pico-8 play session: mixed d-pad (fixed 12-tick cycle), after a click and taps of 🅾, ❎, 🅾+❎, 🅾 in the second before t = 0

[t = 2 s] mixed d-pad (1.2s cycle ×~1): → ← ↑ ↓ + 🅾/❎ taps, ~2s
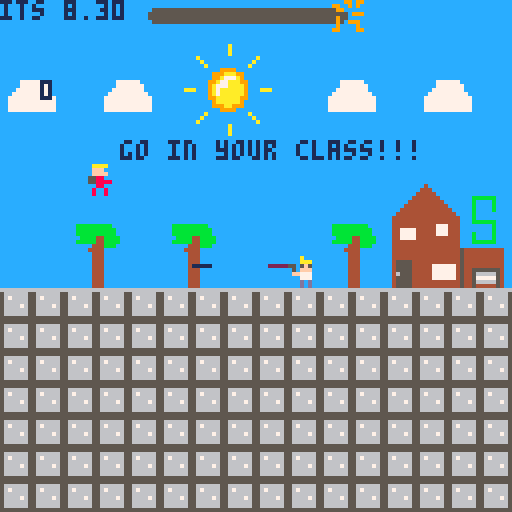

pico-8 cartridge
version 43
__lua__
function _init()
	tme = 1
	sa = 200
	wegner = 49
	laser = 65
	angle = 0.5
	power = 1
	cannon_x = 60
	cannon_y = 66
	shots = {}
	hit = 0
	won = 0 --gewonnen?
-- game over = 139


 player={
     x=1,
     y=59,
     f=33,
     dx=0,
     dy=0,
     max_dx=4,
     max_dy=4,
     acc=0.5,
     boost=4.5,
 }

 gravity=0.4
 friction=0.35
 
 zeit:init()
end

function _update()
  zeit:upd()

	-- winkel aendern
-- if btn(2) then
 -- angle -= 0.005
-- end
 
-- if btn(3) then
--  angle += 0.005
-- end
 
 if player.x > 98 then
 	won = 1
 end
	--schuss
	if tme > 4 then
 	tme = 0
 end
 
 if tme == 0 then
  fire_shot()
 end 
 
 tme = tme + 0.13
 
player.x = mid(0, player.x, 120)
player.y = mid(0, player.y, 120)
 
 
	upd_ply()
	
	-- alle projektile bewegen
 for i=#shots,1,-1 do
  local s = shots[i]
  s.x += s.vx
  s.y += s.vy

		--check ob getroffen
		local bullet = { x=s.x, y=s.y }
		local enemy = { x=player.x, y=player.y, w=8, h=8 }
		if collision( bullet, enemy ) then
			hit=1             
		end
		
  -- loeschen, wenn ausserhalb des screens
  if s.x < 0 or s.x > 127 or s.y > 127 then
   deli(shots, i)
  end
 end
end

function _draw()
 ss_menu()
	cls(12)
	if won == 0 then
	if hit == 0 then
	map()
	drw_ply()
	spr(wegner,72,64)
	spr(laser,65,62)
	print(won,10,20)
	--laser-animation (?)
	if player.f > 40 then
	 player.f = 33
	end
	
	if laser > 76 then
	 laser = 65
	end
	
  --player animation
	if btn(1) then
 	player.f = player.f + 1
  --x = x + s   
 end 

 if btn(0) then
 	player.f = player.f + 1
  --x = x - s
 end
 
 

	--zeichne rrect
 drw_shot()
 
 	zeit:drw()
	
 --zeichne text  
	print("its 8.30",0,o,1) 
	print("go in your class!!!",30,35,1)	
--	print("hit: "..hit,10,40,2)
 end
 if hit == 1 then
 print("game over",45,60,8)
 end
 end
 if won == 1 then
 print("you are in your class",25,60,10)
 end
end
 
 

 

-->8


function upd_ply()
 player.dy+=gravity
 player.dx*=friction

 --controls
 if (btn(0)) then player.dx-=player.acc end -- left
 if (btn(1)) then player.dx+=player.acc end -- right
 if (btnp(5)) then player.dy-=player.boost end -- x

 --limit left/right speed
 player.dx=mid(-player.max_dx,player.dx,player.max_dx)
 --limit fall speed
 if (player.dy>0) then
     player.dy=mid(-player.max_dy,player.dy,player.max_dy)
 end

 --apply dx and dy to player position
 player.x+=player.dx
 player.y+=player.dy

 --simple ground collision
 if (player.y>64) then player.y=64 player.dy=0 end

 --if run off screen warp to other side
-- if (player.x>128) then player.x=-8 end
-- if (player.x<-8) then player.x=128 end
end

function drw_ply()
 spr(player.f,player.x,player.y)

 --ground
-- rectfill(0,118,127,127,13)

 --display info
 --print("dx= "..player.dx)
 --print("dy= "..player.dy)
end
-->8
shoot = {
	angle = 0.9,
	power = 0.7,
	x = 55,
	y = 64,
	gravity = 0.1,
	}
	
function fire_shot()
 local muzzle_len = 0
 local muzzle_x = cannon_x + cos(angle) * muzzle_len
 local muzzle_y = cannon_y - sin(angle) * muzzle_len
 local speed = power * 3

 add(shots, {
  x = muzzle_x,
  y = muzzle_y,
  vx = cos(angle) * speed,
  vy = -sin(angle) * speed
 })
end

function drw_shot()
	local barrel_len = 12
 local bx = cannon_x + cos(angle) * barrel_len
 local by = cannon_y - sin(angle) * barrel_len
 --line(cannon_x, cannon_y, bx, by, 7)
 -- alle projektile zeichnen
	for s in all(shots) do	
	
	rrect( s.x, s.y, 5, 1 )
 end
end
-->8
   --collision
function collision(p,r)
	if  p.x >= r.x
	and p.x <= r.x+r.w
	and p.y >= r.y 
	and p.y <= r.y+r.h then   
		return true
	else
		return false
	end
end

-->8
--zeit
zeit = {
	farbe1 = 5,
	farbe2 = 8,
	ztst = 6, --startzeit
	zt = 0,
	ztstb = 100, --zeit startbreite 
	zta = 0, --zeitanteil
	sprts = {1,2,3,4}, --sprites
	x = 37,
	y = 0,
	br = 100,
	
	frm = 1,
	zta = 1,
	
	init = function(s)
		s.zt = s.ztst
		s.farbe = s.farbe1
	end,
	
	upd = function(s)
		s.zt = s.zt-1/30
		s.frm = 1
		s.br = s.ztstb*s.zta
		s.zta = s.zt/s.ztst
		s.frm = flr(s.zt*5)%(#s.sprts-1)+1
		if s.zta <= 0 then
			s.zta = 0
			s.zt = 0
			s.frm = #s.sprts 
		end 
		if s.zta <= 0.2 then
			s.farbe = s.farbe2
		end 
	end,
	
	drw = function(s)
		rrectfill(s.x,s.y+2,s.br,4,3,s.farbe)
		spr(s.sprts[s.frm],s.x+s.br-4,s.y)
	end
}
-->8
pl1 = { x=1, y=59, w=8, h=8 }
sa2 = { x=96, y=64, w=8, h=8 }


-->8
-- multi-cart helper
ss_done=false
function ss_finish(r)
 if ss_done then return end
 ss_done=true
 cartdata("surviving_sandwehen")
 dset(3,r)
 load("sursa.p8")
end

function ss_menu()
 if (btn(4) and btnp(5))
 or (btn(5) and btnp(4)) then
  cartdata("surviving_sandwehen")
  dset(3,0)
  load("sursa.p8")
 end
 ss_check_finish()
end

function ss_check_finish()
 if won==1 or win==1 or win==true then ss_finish(1) end
 if gameover==true then
  if time_left~=nil and time_left<=0 then ss_finish(1)
  else ss_finish(2) end
 end
 if coll~=nil and coll>0 then ss_finish(2) end
 if hit~=nil and hit==1 then ss_finish(2) end
 if failure==true then ss_finish(2) end
 if verloren==true then ss_finish(2) end
 if gamestate~=nil and gamestate==1 then
  if score~=nil and score>=10 then ss_finish(1)
  else ss_finish(2) end
 end
 if tuer~=nil and zeit~=nil and zeit.zt<=0 then ss_finish(1) end
 if punkte~=nil and punkte>=5 then ss_finish(1) end
 if justgo~=nil and t~=nil and t==0 then ss_finish(2) end
 if t~=nil and won~=nil and t==0 and won==0 then ss_finish(2) end
end
__gfx__
00000000000990999000990099000099008888000000000000000000000000000000000055555555666666660000000000000000000000000000000000000000
00000000990090909900900009009900089999800000000000000000000000000000000056666665566666650000000000000000000000000000000000000000
00700700099000000999900009009000890aa0980000000000000000000000000000000056766665567666650000000000000000000000000000000000000000
0007700000000999000000990990000089a00a9800000000000000000000000000000000566666655666666500000000000000000bbbb0000000000000000000
0007700009000000990009000000099089a00a980000000000000000000000000000000056666765566667650000000000000000b00000000000000000000000
00700700090099909090000009900099890aa0980000000000000000000000000000000056666665566666650000000000000000b00000000000000000000000
00000000090000900090900099009009089999800000000000000000000000000000000056666665566666650000000000000000b00000000000000000000000
000000009900009909000990000090000088880000000000000000000000000000000000555555555555555500000000000000000bb000000000000000000000
0000000000000000000000000000000000000000000000000000000000000000000000000000000000000000000000000000000000bbb0000000000000000000
000000000000000000000000000000000000000000000000000000000000000000000000000000000000000000000000000000000000bb000000000000000000
0000000000000000000000000000000000000000000000000000000000000000000000000000000000000000000000000000000000000b000000000000000000
00000000000000000000000000000000000000000000000000000000000000000000000000000000000000000000000000000000bb0bbb000000000000000000
000000000000000000000000000000000000000000000000000000000000000000000000000000000000000000000000000000000bbb00000000000000000000
00000000000000000000000000000000000000000000000000000000000000000000000000000000000000000000000000000000000000000000000000000000
00000000000000000000000000000000000000000000000000000000000000000000000000000000000000000000000000000000000000000000000000000000
00000000000000000000000000000000000000000000000000000000000000000000000000000000000000000000000000044444444444444444444444444444
0000000000aaaa0000aaaa0000aaaa0000aaaa0000aaaa0000aaaa0000aaaa0000aaaa0000000000000000000000000000040000000000000000000000000004
0000000000fffc0000fffc0000fffc0000fffc0000fffc0000fffc0000fffc0000fffc0000000000000000000000000000040000000000000000000000000004
0000000000ffff0000ffff0000ffff0000ffff0000ffff0000ffff0000ffff0000ffff0000000000000000000000000000040000000000000000000000000004
00000000055880000558800005588000055880000558800005588000055880000558800000000000000000000000000000040000000000000000000000000004
00000000055888800558888005588880055888800558888005588880055888800558888000000000000007777770000000040000000000000000000000000004
00000000000880000008800000088000000880000008800000088000000880000008800000000000000007777777000000040000000000000000000000000004
00000000008008000008080000808000008008000008080000808000008008000080080000000000000077777777000000040000000000000000000000000004
00000000008008000008080000808000008008000008080000808000008008000080080000000000000777777777700000040000000000000000000000000004
00000000000a00000000000000000000000000000000000000000000000000000000000000000000007777777777770000040000000000000000000000000004
00000000000aaa000000000000000000000000000000000000000000000000000000000000000000007777777777770000040000000000000000000000000004
000000005505f5000000000000000000000000000000000000000000000000000000000000000000007777777777770000040000000000000000000000000004
00000000050fff000000000000000000000000000000000000000000000000000000000000000000007777777777770000060000000000000000000000000004
000000000ff777000000000000000000000000000000000000000000000000000000000000000000000000000000000000060000000000000000000000000004
00000000000777000000000000000000000000000000000000000000000000000000000000000000000000000000000000060000000000000000000000000004
00000000000d0d000000000000000000000000000000000000000000000000000000000000000000000000000000000000060000000000000000000000000004
00000000000d0d000000000000000000000000000000000000000000000000000000000000000000000000000000000000064444444444444444444444444444
00000000000000000000000000000000000000000000000000000000000000000000000000000000000000000000000000000000000000000000000000000000
00000000000000000000000000000000000000000000000000000000000000000000000000000000000000000000000000000000000000000000000000000000
00000000000000000000000000000000000000000000000000000000000000000000000000000000000000000000000000000000000000000000000000000000
00000000000000000000000000000000000000000000000000000000000000000000000000000000000000000000000000000000000000000000000000000000
0000000000222220005555500055555000bbbbb000bbbbb000bbbbb000bbbbb000bbbbb000bbbbb000bbbbb000bbbbb000bbbbb0000000000000000000000000
00000000000000000000000000000000000000000000000000000000000000000000000000000000000000000000000000000000000000000000000000000000
00000000000000000000000000000000000000000000000000000000000000000000000000000000000000000000000000000000000000000000000000000000
00000000000000000000000000000000000000000000000000000000000000000000000000000000000000000000000000000000000000000000000000000000
00000000000000000000000000000000000000000000000000000000000000000000000000000000000000000000000000000000000000000000000000000000
00000000000000000000000000000000000000000000000000000000000000000000000000000000000000000000000000000000000000000000000000000000
00000000000000000000000000000000000000000000000000000000000000000000000000000000000000000000000000000000000000000000000000000000
00000000000000000000000000000000000000000000000000000000000000000000000000000000000000000000000000000000000000000000000000000000
00000000000000000000000000000000000000000000000000000000000000000000000000000000000000000000000000000000000000000000000000000000
00000000000000000000000000000000000000000000000000000000000000000000000000000000000000000000000000000000000000000000000000000000
00000000000000000000000000000000000000000000000000000000000000000000000000000000000000000000000000000000000000000000000000000000
00000000000000000000000000000000000000000000000000000000000000000000000000000000000000000000000000000000000000000000000000000000
000000000000000000000000000000000000000000000000000000000000000000000000000bbbbbbbbb00000000000000000000000000000000000000000000
000000000000000000000000000000000000000000000000000000000000000000000000000bbbbbbbbbb0000000000000000000000000000000000000000000
000000000000000000000000000000000000000000000000000000000000000000000000000bbbbbbbbbb0000000000000000000000000000000000000000000
0000000000000000000000000000000000000000000000000000000000000000000000000000bbbb44bbbb000000000000000000000000000000000000000000
000000000000000000000000000000000000000000000000000000000000000000000000000bbbbb44bbbb000000000000000000000000000000000000000000
0000000000000000000000000000000000000000000000000000000000000000000000000000000444bbb0000000000000000000000000000000000000000000
00000000000000000000000000000000000000000000000000000000000000000000000000000044440000000000000000000000000000000000000000000000
00000000000000000000000000000000000000000000000000000000000000000000000000000004440000000000000000000000000000000000000000000000
00000000000000000000000000000000555555550000000000000000000000000000000000000004440000000000000000000000000000000000000000000000
000000000000000000000000000000005555bb550000000000000000000000000000000000000004440000000000000000000000000000000000000000000000
00000000000000000000000000000000555b55550000000000000000000000000000000000000004440000000000000000000000000000000000000000000000
00000000000000000000000000000000555b55550000000000000000000000000000000000000004440000000000000000000000000000000000000000000000
00000000000000000000000000000000555bbb550000000000000000000000000000000000000004440000000000000000000000000000000000000000000000
0000000000000000000000000000000055555b550000000000000000000000000000000000000004440000000000000000000000000000000000000000000000
0000000000000000000000000000000055555b550000000000000000000000000000000000000004440000000000000000000000000000000000000000000000
00000000000000000000000000000000555bb5550000000000000000000000000000000000000004440000000000000000000000000000000000000000000000
00000000000000000000000044444444444444444444444444444444000000000000000000000000000000000000000000000000000000000000000000000000
00000000000000000000000044444444444444444444444444444444000000000000000000000000000000000000000000000000000000000000000000000000
00000000000000000000000044444444444444444444444444444444000000000000000000000000000000000000000000000000000000000000000000000000
00000000000000000000000044444444444444444444444444444444000000000000000000000000000000000000000000000000000000000000000000000000
00000000000000000000000044444444444444444444444444444444000000000000000000000000000000000000000000000000000000000000000000000000
00000000000000000000000044440000000000000000000000044444000000000000000000000000000000000000888880008880000000008888800000000000
00000000000000000000000044440000000000000000000000044444000000000000bbbbbbbbbbbb000000000000800000088888088888008000000000000000
0000000000000000000000004444000000000000000000000004444400000000000b000000000000000000000000800000080008080808008888800000000000
0000000000000000000000004444000000000000000000000004444400000000000b000000000000000000000000808880088888080808008000000000000000
0000000000000000000000004444000000000000000000000004444400000000000b000000000000000000000000800080080008080808008000000000000000
0000000000000000000000004444000000000000000000000004444400000000000b000000000000000000000000888880080008080808008888800000000000
0000000000000000000000004444000000000000000000000004444400000000000b000000000000000000000000000000000000000000000000000000000000
0000000000000000000000004444000000000000000000000004444400000000000b000000000000000000000000000000000000000000000000000000000000
0000000000000000000000004444000000000000000000000004444400000000000b000000000000000000000000000000000000000000000000000000000000
0000000000000000000000004444000000000000000000000004444400000000000b000000000000000000000000000000000000000000000088888000000000
00000000000000000000000044440000000000000000a0000004444400000000000b000000000000000000000000888800000000000888880080008000000000
000000000000000000000000444400a00000a00000a000000004444400000000000b000000000000000000000008000080080000800800000080008000000000
000000000000000000000000444400aa000aa0000aa0a0000004444400000000000b000000000000000000000008000080080000800800000088888000000000
0000000000000000000000004444000a000aa0000a00a0000004444400000000000b000000000000000000000008000080080000800888880088800000000000
0000000000000000000000004444000a00aaaa00aa00a0aaaa044444000000000000bbbbbbbbbbb0000000000008000080080000800800000080880000000000
0000000000000000000000006666000a00a00a00a000a0a00a04444400000000000000000000000b000000000008000080080000800800000080088000000000
0000000000000000000000006666000aaaa00aaaa000a0a00a04444400000000000000000000000b000000000000888800008888000888880080008000000000
00000000000000000000000066660000aa0000aa0000a0a00a04444400000000000000000000000b000000000000000000000000000000000000000000000000
0000000000000000000000006666000000000000000000000004444400000000000000000000000b000000000000000000000000000000000000000000000000
0000000000000000000000006666000000000000000000000004444400000000000000000000000b000000000000000000000000000000000000000000000000
0000000000000000000000006666000000000000000000000004444400000000000000000000000b000000000000000000000000000000000000000000000000
0000000000000000000000006666000000000000000000000004444400000000000000000000000b000000000000000000000000000000000000000000000000
0000000000000000000000006666000000000000000000000004444400000000000000000000000b000000000000000000000000000000000000000000000000
0000000000000000000000006666000000000000000000000004444400000000000000000000000b000000000000000000000000000000000000000000000000
0000000000000000000000006666000000000000000000000004444400000000000bbbbbbbbbbbb0000000000000000000000000000000000000000000000000
00000000000000000000000066660000000000000000000000044444000000000000000000000000000000000000000000000000000000000000000000000000
00000000000000000000000066660000000000000000000000044444000000000000000000000000000000000000000000000000000000000000000000000000
0000000000000000cccccccccccccccccccccccccccccccc0000000000000000cccccccccccccccccccccccccccccccc00000000000000000000000000000000
0000000000000000cccccccccccccccccccccccccccccccc0000000000000000cccccccccccccccccccccccccccccccc00000000000000000000000000000000
0000000000000000ccccccccccccccccc0cccccccccccccc0000000000000000cccccccccccccccccccccccccccccccc00000000000000000000000000000000
0000000000000000cccccccccccccccc0a0ccccccccccccc0000000000000000cccccccccccccccccccccccccccccccc00000000000000000000000000000000
0000000000000000cccccccccccccccc0a0ccccccccccccc0000000000000000cccccccccccccccccccccccccccccccc00000000000000000000000000000000
0000000000000000cccccccc00cccccc0a0ccccc00cccccc0000000000000000cccccccccccccccccccccccccccccccc00000000000000000000000000000000
0000000000000000cccccccc0a0cccccc0ccccc0a0cccccc0000000000000000cccccccccc4ccccccccccccccccccccc00000000000000000000000000000000
0000000000000000ccccccccc0a0cccccccccc0a0ccccccc0000000000000000ccccccccc444cccccccccccccccccccc00000000000000000000000000000000
0000000000000000cccccccccc0a0cc0000cc0a0cccccccc0000000000000000cccccccc44444ccccccccccccccccccc00000000000000000000000000000000
0000000000000000ccccccccccc0c00999900c0ccccccccc0000000000000000ccccccc4444444ccccccccbbbbbbcccc00000000000000000000000000000000
0000000000000000cccccccccccc0999aaa990cccccccccc0000000000000000cccccc444444444cccccccbccccbcccc00000000000000000000000000000000
0000000000000000cccccccccccc099a777a90cccccccccc0000000000000000ccccc44444444444ccccccbccccbcccc00000000000000000000000000000000
0000000000000000ccccccccccc099a77aaa990ccccccccc0000000000000000cccc4444444444444cccccbccccbcccc00000000000000000000000000000000
0000000000000000cccccc000cc09a777aaaa90cc000cccc0000000000000000ccc444444444444444ccccbccccccccc00000000000000000000000000000000
0000000000000000ccccc0aaa0c09a7aaaaaa90c0aaa0ccc0000000000000000cc44444444444444444cccbccccccccc00000000000000000000000000000000
0000000000000000cccccc000cc09a7aaaaaa90cc000cccc0000000000000000cc44444444444444444cccbbbbbbcccc00000000000000000000000000000000
0000000000000000ccccccccccc099aaaaaa990ccccccccc0000000000000000cc44444444444777444ccccccccbcccc00000000000000000000000000000000
0000000000000000cccccccccccc09aaaaaa90cccccccccc0000000000000000cc44777744444777444ccccccccbcccc00000000000000000000000000000000
0000000000000000cccccccccccc0999aa9990cccccccccc0000000000000000cc44777744444777444cccbccccbcccc00000000000000000000000000000000
0000000000000000ccccccccccc0c00999900c0ccccccccc0000000000000000cc44777744444444444cccbccccbcccc00000000000000000000000000000000
0000000000000000cccccccccc0a0cc0000cc0a0cccccccc0000000000000000cc44444444444444444cccbbbbbbcccc00000000000000000000000000000000
0000000000000000ccccccccc0a0cccccccccc0a0ccccccc0000000000000000cc44444444444444444ccccccccccccc00000000000000000000000000000000
0000000000000000cccccccc0a0cccccc0ccccc0a0cccccc0000000000000000cc4444444444444444454444444444cc00000000000000000000000000000000
0000000000000000cccccccc00cccccc0a0ccccc00cccccc0000000000000000cc4444444444444444454444444444cc00000000000000000000000000000000
0000000000000000cccccccccccccccc0a0ccccccccccccc0000000000000000cc4444444444444444454444444444cc00000000000000000000000000000000
0000000000000000cccccccccccccccc0a0ccccccccccccc0000000000000000cc4555544444444444454444444444cc00000000000000000000000000000000
0000000000000000ccccccccccccccccc0cccccccccccccc0000000000000000cc4555544444777777454444444444cc00000000000000000000000000000000
0000000000000000cccccccccccccccccccccccccccccccc0000000000000000cc4555544444777777454455555554cc00000000000000000000000000000000
0000000000000000cccccccccccccccccccccccccccccccc0000000000000000cc4655544444777777454456666654cc00000000000000000000000000000000
0000000000000000cccccccccccccccccccccccccccccccc0000000000000000cc4555544444777777454457777754cc00000000000000000000000000000000
0000000000000000cccccccccccccccccccccccccccccccc0000000000000000cc4555544444444444454456666654cc00000000000000000000000000000000
0000000000000000cccccccccccccccccccccccccccccccc0000000000000000cc4555544444444444454454444454cc00000000000000000000000000000000
__map__
0000000000000000000000000000000000000000000000000000000000000000000000000000000000000000000000000000000000000000000000000000000000000000000000000000000000000000000000000000000000000000000000000000000000000000000000000000000000000000000000000000000000000000
0000000000c2c3c4c5000000dddedfe000000000000000000000000000000000000000000000000000000000000000000000000000000000000000000000000000000000000000000000000000000000000000000000000000000000000000000000000000000000000000000000000000000000000000000000000000000000
2a2b0b2a2bd2d3d4d56d2a2bdd2a2be000000000000000000000000000000000000000000000000000000000000000000000000000000000000000000000000000000000000000000000000000000000000000000000000000000000000000000000000000000000000000000000000000000000000000000000000000000000
3a3b0b3a3be2e3e4e56d3a3bed3a3bf000000000000000000000000000000000000000000000000000000000000000000000000000000000000000000000000000000000000000000000000000000000000000000000000000000000000000000000000000000000000000000000000000000000000000000000000000000000
0000000000f2f3f4f56d6e6ffdfeffbb00000000000000000000000000000000000000000000000000000000000000000000000000000000000000000000000000000000000000000000000000000000000000000000000000000000000000000000000000000000000000000000000000000000000000000000000000000000
00000000009292927c7d7e7fc8c9cacbcfdfe000000000000000000000000000000000000000000000000000000000000000000000000000000000000000000000000000000000000000000000000000000000000000000000000000000000000000000000000000000000000000000000000000000000000000000000000000
00000000009292929292928fd8d9dadbdfef9200000000000000000000000000000000000000000000000000000000000000000000000000000000000000000000000000000000000000000000000000000000000000000000000000000000000000000000000000000000000000000000000000000000000000000000000000
7676696a76696a767676696ae8e9eaebefff9200000000000000000000000000000000000000000000000000000000000000000000000000000000000000000000000000000000000000000000000000000000000000000000000000000000000000000000000000000000000000000000000000000000000000000000000000
1b1b797a1b797a1b1b1b797af8f9fafbff920000000000000000000000000000000000000000000000000000000000000000000000000000000000000000000000000000000000000000000000000000000000000000000000000000000000000000000000000000000000000000000000000000000000000000000000000000
0a0a0a0a0a0a0a0a0a0a0a0a0a0a0a0a0a0a0a0a0a0000000000000000000000000000000000000000000000000000000000000000000000000000000000000000000000000000000000000000000000000000000000000000000000000000000000000000000000000000000000000000000000000000000000000000000000
0909090909090909090909090909090909090909000000000000000000000000000000000000000000000000000000000000000000000000000000000000000000000000000000000000000000000000000000000000000000000000000000000000000000000000000000000000000000000000000000000000000000000000
0909090909090909090909090909090909090909007777770000000000000000000000000000000000000000000000000000000000000000000000000000000000000000000000000000000000000000000000000000000000000000000000000000000000000000000000000000000000000000000000000000000000000000
0909090909090909090909090909090909090909090077770000000000000000000000000000000000000000000000000000000000000000000000000000000000000000000000000000000000000000000000000000000000000000000000000000000000000000000000000000000000000000000000000000000000000000
0909090909090909090909090909090909090909090077000000000000000000000000000000000000000000000000000000000000000000000000000000000000000000000000000000000000000000000000000000000000000000000000000000000000000000000000000000000000000000000000000000000000000000
0909090909090909090909090909090909090909090977000000000000000000000000000000000000000000000000000000000000000000000000000000000000000000000000000000000000000000000000000000000000000000000000000000000000000000000000000000000000000000000000000000000000000000
0909090909090909090909090909090909090909090977000000000000000000000000000000000000000000000000000000000000000000000000000000000000000000000000000000000000000000000000000000000000000000000000000000000000000000000000000000000000000000000000000000000000000000
0909090909090909090909090909090909090909090909770e0e0e0e0e0e0e0e0d0b0e0e0e0e0e0e0e0e0e0e0e0e0e0e0000000000000000000000000000000000000000000000000000000000000000000000000000000000000000000000000000000000000000000000000000000000000000000000000000000000000000
000077770000000000000000000000777777770e0e770e0f0e0e0e0e0e0e0e0e0c0e0e0e0e0e0e0e0e0e0e0e0e0e0e0e0000000000000000000000000000000000000000000000000000000000000000000000000000000000000000000000000000000000000000000000000000000000000000000000000000000000000000
000000000000000000000000000000000e77777777770e0e0e0e0e0e0e0f0e0e0e0e0e0c0e0e0e0a0e0e0b0e0e0e0e0e0000000000000000000000000000000000000000000000000000000000000000000000000000000000000000000000000000000000000000000000000000000000000000000000000000000000000000
000000000000000000000000000000000e0e0e0c0c0e0e0e0b0e0e0e0e0e0e0e0e0e0e0e0e0e0e0e0e0e0e0e0c0c0e0e0000000000000000000000000000000000000000000000000000000000000000000000000000000000000000000000000000000000000000000000000000000000000000000000000000000000000000
000000000000000000000000000000000e0e0e0e0e0e0e0e0e0e0e0e0e0e0e0e0e0e0e0e0e0e0e0e0e0e0e0e0e0e0f0e0000000000000000000000000000000000000000000000000000000000000000000000000000000000000000000000000000000000000000000000000000000000000000000000000000000000000000
000000000000000000000000000000000e0e0e0e0e0e0e0e0e0e0e0e0e0d0e0e0c0e0e0e0e0e0e0e0e0e0e0a0e0f0e0e0000000000000000000000000000000000000000000000000000000000000000000000000000000000000000000000000000000000000000000000000000000000000000000000000000000000000000
000000000000000000000000000000000e0e0f0e0e0e0e0e0e0e0e0e0e0e0e0e0e0e0e0e0e0e0e0e0e0e0e0e0f0b0e0e0000000000000000000000000000000000000000000000000000000000000000000000000000000000000000000000000000000000000000000000000000000000000000000000000000000000000000
000000000000000000000000000000000e0e0e0e0e0e0e0e0e0e0e0e0e0e0e0e0e0e0e0e0e0e0e0e0e0e0e0e0f0e0e0e0000000000000000000000000000000000000000000000000000000000000000000000000000000000000000000000000000000000000000000000000000000000000000000000000000000000000000
000000000000000000000000000000000e0e0e0e0e0e0e0e0e0e0e0e0e0c0e0e0e0e0e0e0e0e0e0e0e0e0e0e0e0e0c0e0000000000000000000000000000000000000000000000000000000000000000000000000000000000000000000000000000000000000000000000000000000000000000000000000000000000000000
000000000000000000000000000000000e0e0e0e0e0e0e0e0e0e0e0e0e0e0d0e0e0e0e0e0e0e0e0e0e0a0e0e0e0e0e0e0000000000000000000000000000000000000000000000000000000000000000000000000000000000000000000000000000000000000000000000000000000000000000000000000000000000000000
000000000000000000000000000000000e0e0e0e0e0e0e0e0e0e0e0e0e0e0e0e0e0e0e0e0e0e0e0e0e0e0e0e0e0f0e0e0000000000000000000000000000000000000000000000000000000000000000000000000000000000000000000000000000000000000000000000000000000000000000000000000000000000000000
000000000000000000000000000000000e0d0e0e0e0e0e0e0e0e0e0e0e0e0e0e0e0e0e0e0e0e0e0e0e0e0e0e0e0e0e0e0000000000000000000000000000000000000000000000000000000000000000000000000000000000000000000000000000000000000000000000000000000000000000000000000000000000000000
000000000000000000000000000000000e0e0e0e0e0e0e0e0e0e0e0e0e0e0b0e0e0c0e0e0e0f0e0e0e0e0c0e0e0e0e0e0000000000000000000000000000000000000000000000000000000000000000000000000000000000000000000000000000000000000000000000000000000000000000000000000000000000000000
000000000000000000000000000000000e0e0e0e0e0e0c0e0e0e0e0e0e0c0e0e0e0e0e0f0f0e0e0e0e0e0e0e0e0e0e0f0000000000000000000000000000000000000000000000000000000000000000000000000000000000000000000000000000000000000000000000000000000000000000000000000000000000000000
000000000000000000000000000000000e0e0e0c0e0e0f0e0e0e0f0e0e0c0e0c0e0e0e0c0e0e0e0e0e0e0e0e0d0e0f0e0000000000000000000000000000000000000000000000000000000000000000000000000000000000000000000000000000000000000000000000000000000000000000000000000000000000000000
000000000000000000000000000000000e0e0e0e0e0b0e0e0e0e0e0e0e0e0b0e0e0d0e0e0f0e0e0e0e0e0e0c0e0e0e0e0000000000000000000000000000000000000000000000000000000000000000000000000000000000000000000000000000000000000000000000000000000000000000000000000000000000000000
